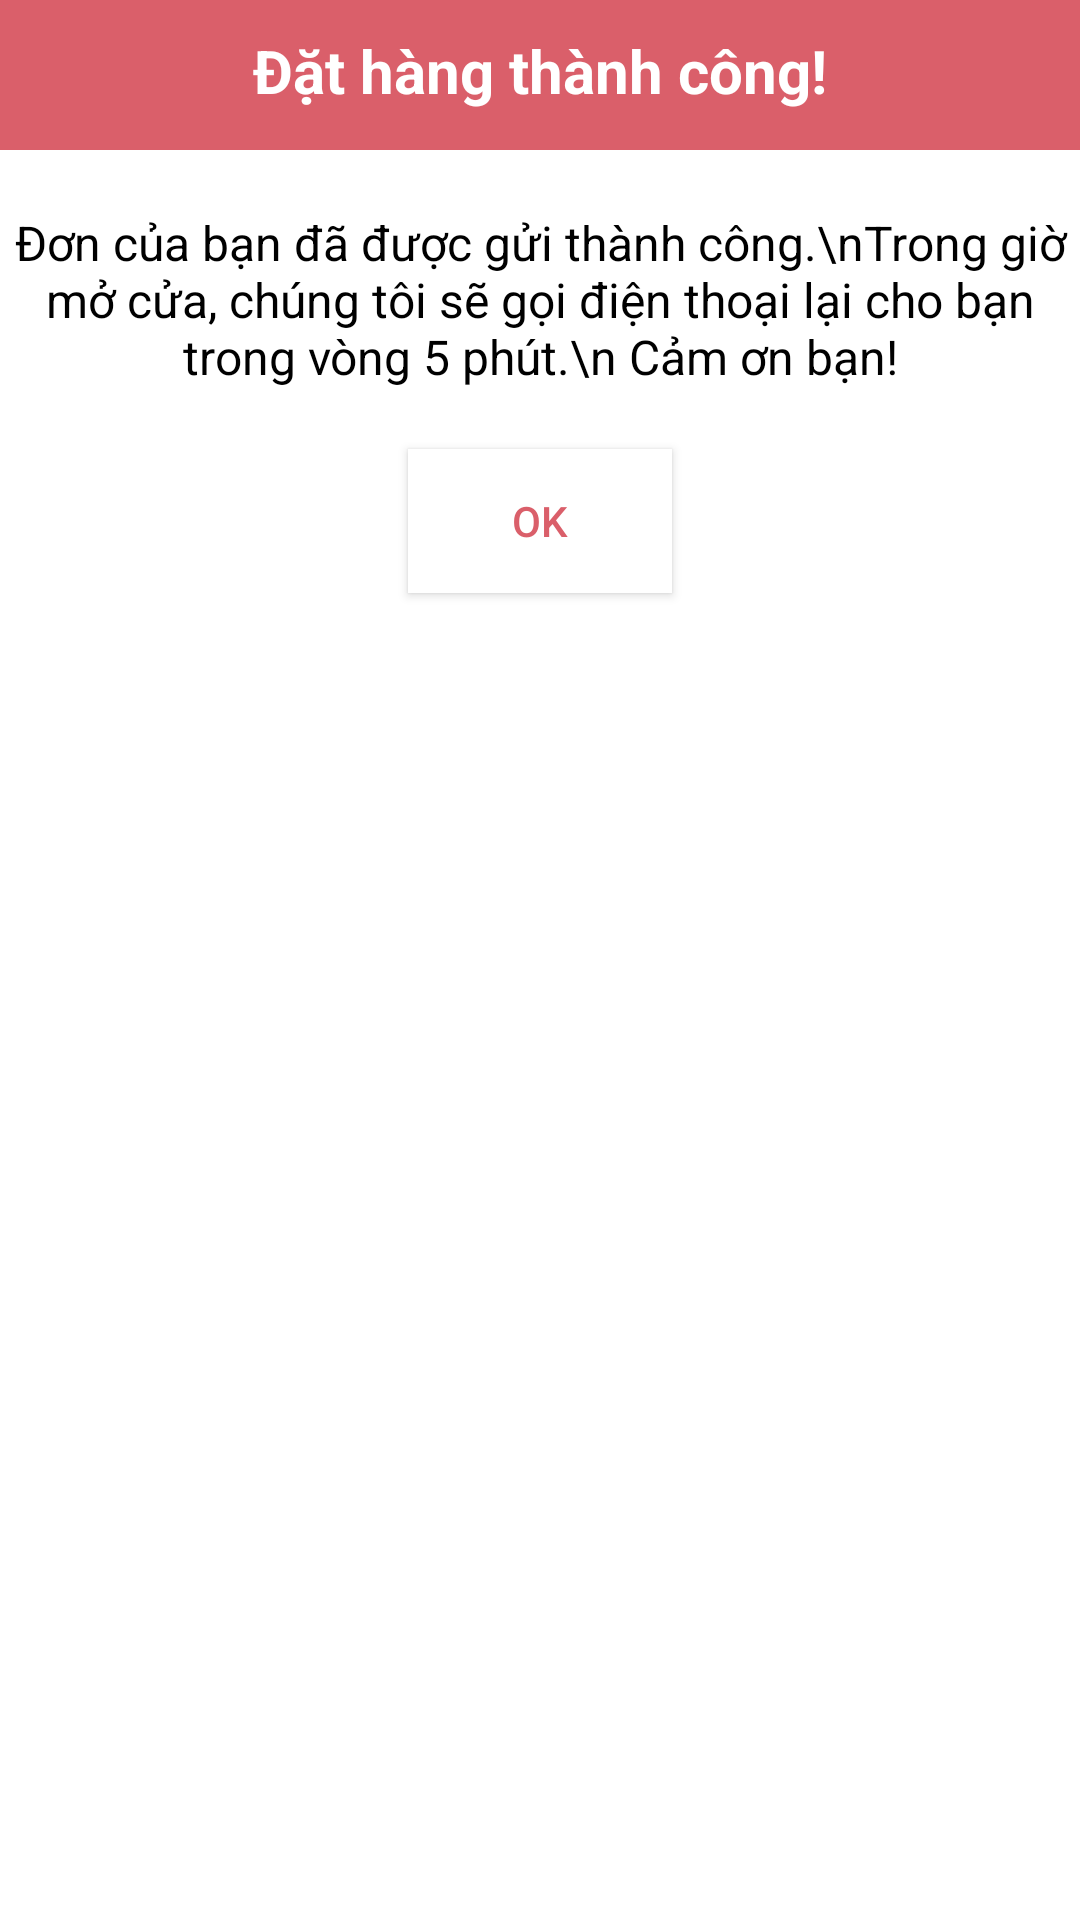

This screen was rendered from an Android layout file. Write that file and the resources it references.
<!-- AndroidManifest.xml: application theme AppTheme -->
<!-- res/layout/dialog.xml -->
<?xml version="1.0" encoding="utf-8"?>
<RelativeLayout xmlns:android="http://schemas.android.com/apk/res/android"
    android:layout_width="match_parent"
    android:layout_height="match_parent">

    <RelativeLayout
        android:layout_width="match_parent"
        android:layout_height="50dp"
        android:id="@+id/linear">
        <ImageView
            android:layout_width="match_parent"
            android:layout_height="match_parent"
            android:id="@+id/a"
            android:gravity="center"
            android:background="#DA5F6A"
            android:scaleType="fitCenter" />
        <TextView
            android:layout_width="wrap_content"
            android:layout_height="wrap_content"
            android:text="Đặt hàng thành công!"
            android:layout_marginTop="10dp"

            android:textSize="20sp"
            android:textStyle="bold"
            android:textColor="#FFFFFF"
            android:layout_centerHorizontal="true"/>
    </RelativeLayout>

    <TextView
        android:layout_width="wrap_content"
        android:layout_height="wrap_content"
        android:text="Đơn của bạn đã được gửi thành công.\nTrong giờ mở cửa, chúng tôi sẽ gọi điện thoại lại cho bạn trong vòng 5 phút.\n Cảm ơn bạn!"
        android:id="@+id/text_dialog"
        android:layout_below="@+id/linear"
        android:layout_marginTop="20dp"
        android:layout_marginLeft="4dp"
        android:layout_marginRight="4dp"
        android:layout_marginBottom="20dp"
        android:textSize="16sp"
        android:textColor="#ff000000"
        android:layout_centerHorizontal="true"
        android:gravity="center_horizontal" />

    <Button
        android:layout_width="wrap_content"
        android:layout_height="wrap_content"
        android:text="OK"
        android:id="@+id/btn_dialog"
        android:gravity="center_vertical|center_horizontal"
        android:layout_below="@+id/text_dialog"
        android:layout_centerHorizontal="true"
        android:textColor="#DA5F6A"
        android:background="#FFFFFF"/>

</RelativeLayout>
<!-- resources referenced by this layout -->
<resources>

</resources>
